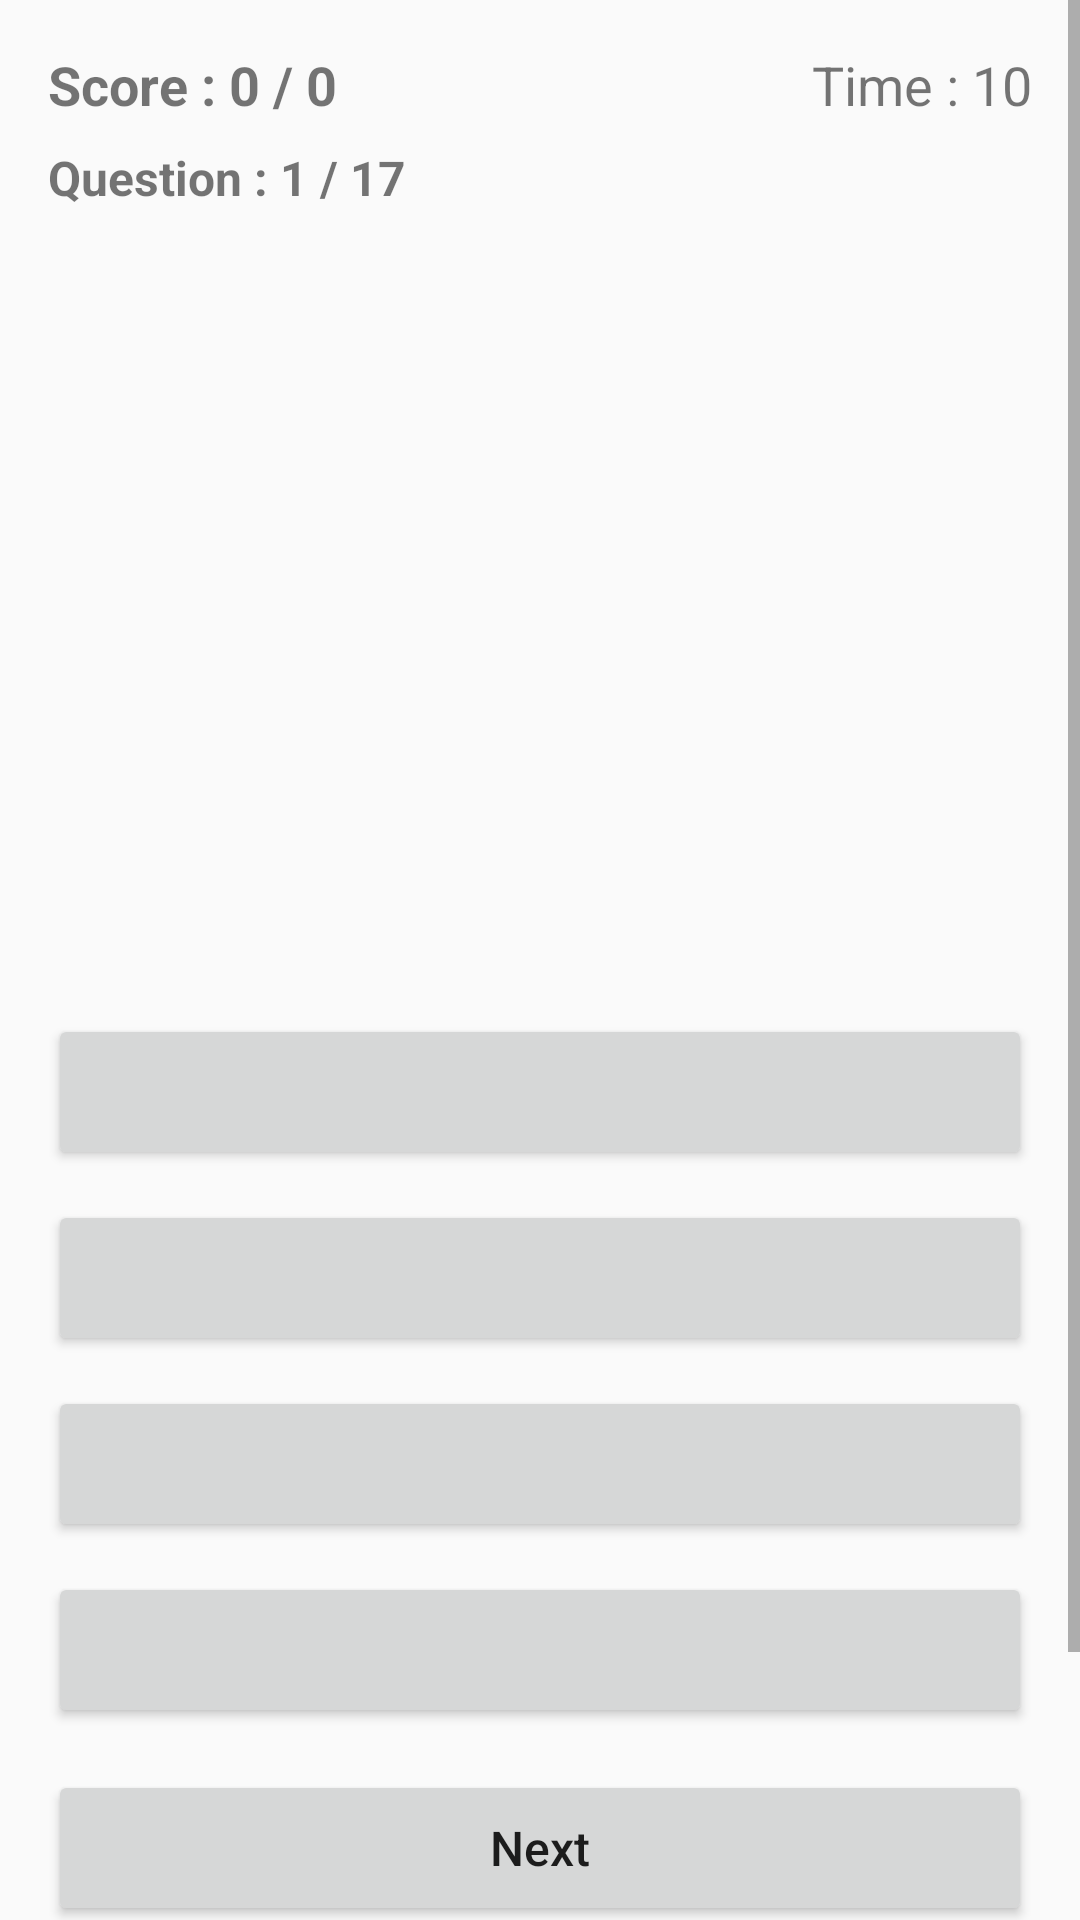

Layout XML and referenced resources for this Android screen:
<!-- AndroidManifest.xml: application theme Theme.GuessThePlaceIndia -->
<!-- res/layout/activity_main.xml -->
<?xml version="1.0" encoding="utf-8"?>
<ScrollView
    xmlns:android="http://schemas.android.com/apk/res/android"
    android:layout_width="match_parent"
    android:layout_height="match_parent"
    android:fillViewport="true">

    <LinearLayout
        android:orientation="vertical"
        android:layout_width="match_parent"
        android:layout_height="match_parent"
        android:padding="16dp">

        
        <LinearLayout
            android:layout_width="match_parent"
            android:layout_height="wrap_content"
            android:orientation="horizontal"
            android:layout_marginBottom="8dp"
            android:weightSum="2">

            <TextView
                android:id="@+id/tvScore"
                android:layout_width="0dp"
                android:layout_height="wrap_content"
                android:layout_weight="1"
                android:text="Score : 0 / 0"
                android:textSize="18sp"
                android:textStyle="bold"/>

            <TextView
                android:id="@+id/tvTimer"
                android:layout_width="0dp"
                android:layout_height="wrap_content"
                android:layout_weight="1"
                android:textAlignment="viewEnd"
                android:text="Time : 10"
                android:textSize="18sp"/>
        </LinearLayout>

        
        <TextView
            android:id="@+id/tvQuestion"
            android:layout_width="match_parent"
            android:layout_height="wrap_content"
            android:text="Question : 1 / 17"
            android:textSize="16sp"
            android:textStyle="bold"
            android:layout_marginBottom="12dp"/>

        
        <ImageView
            android:id="@+id/imageViewPlace"
            android:layout_width="match_parent"
            android:layout_height="240dp"
            android:scaleType="centerCrop"
            android:layout_marginBottom="16dp"/>

        
        <Button
            android:id="@+id/btnOption1"
            android:layout_width="match_parent"
            android:layout_height="52dp"
            android:layout_marginBottom="10dp"
            android:textAllCaps="false"
            android:textSize="16sp"/>

        <Button
            android:id="@+id/btnOption2"
            android:layout_width="match_parent"
            android:layout_height="52dp"
            android:layout_marginBottom="10dp"
            android:textAllCaps="false"
            android:textSize="16sp"/>

        <Button
            android:id="@+id/btnOption3"
            android:layout_width="match_parent"
            android:layout_height="52dp"
            android:layout_marginBottom="10dp"
            android:textAllCaps="false"
            android:textSize="16sp"/>

        <Button
            android:id="@+id/btnOption4"
            android:layout_width="match_parent"
            android:layout_height="52dp"
            android:layout_marginBottom="14dp"
            android:textAllCaps="false"
            android:textSize="16sp"/>

        
        <Button
            android:id="@+id/btnNext"
            android:layout_width="match_parent"
            android:layout_height="52dp"
            android:text="Next"
            android:textAllCaps="false"
            android:textSize="16sp"
            android:layout_marginBottom="10dp"/>

        
        <Button
            android:id="@+id/btnRestart"
            android:layout_width="match_parent"
            android:layout_height="52dp"
            android:text="Restart Game"
            android:textAllCaps="false"
            android:textSize="16sp"
            android:layout_marginBottom="24dp"/>

    </LinearLayout>

</ScrollView>
<!-- resources referenced by this layout -->
<resources>
  <style name="Theme.GuessThePlaceIndia" parent="android:Theme.Material.Light.NoActionBar" />
</resources>
